Photos from the image-classification dataset "dataset" in the GitHub repository Sabira687/Coins. Its 5 classes are: 100 tenge, 10 tenge, 20 tenge, 50 tenge, 5 tenge.

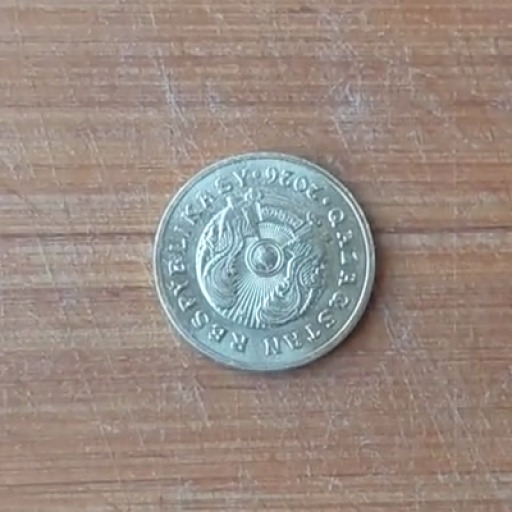
Label: 5 tenge

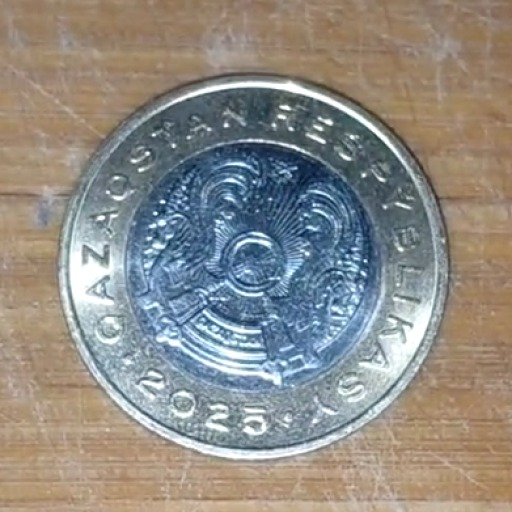
Label: 100 tenge

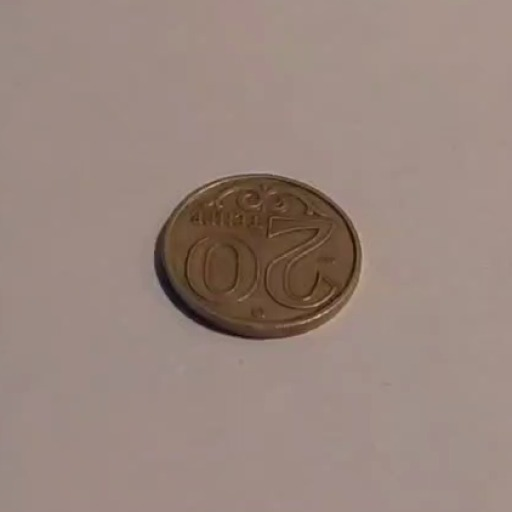
Label: 20 tenge

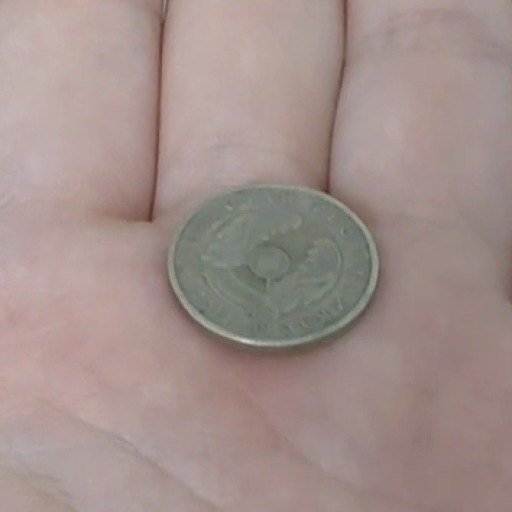
Label: 20 tenge

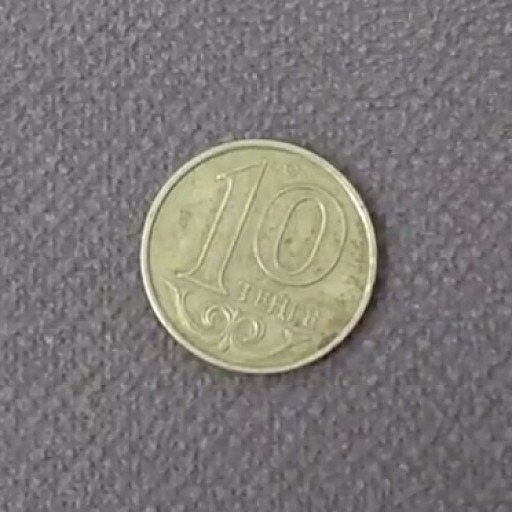
Label: 10 tenge

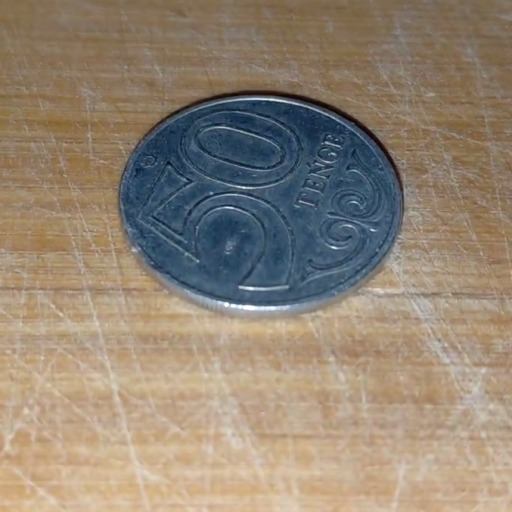
Label: 50 tenge
